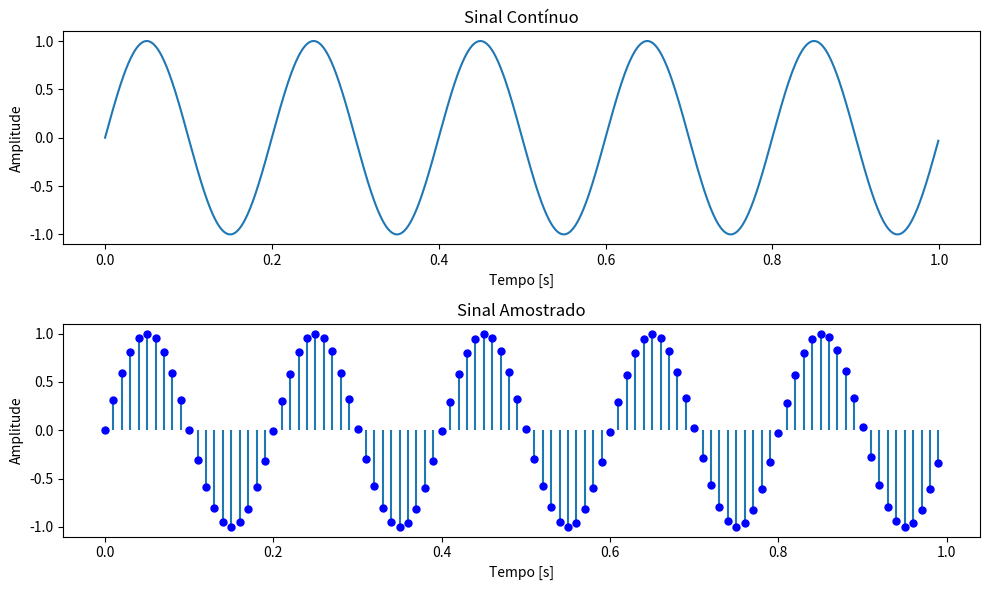

Write the Python code that produced this figure.
import numpy as np
import matplotlib.pyplot as plt

def gerar_sinal_senoidal(frequencia_sinal, duracao, pontos=1000):
    """
    Gera um sinal senoidal contínuo.

    :param frequencia_sinal: Frequência do sinal em Hz
    :param duracao: Duração do sinal em segundos
    :param pontos: Número de pontos para gerar o sinal contínuo
    :return: Vetor de tempo e vetor do sinal contínuo
    """
    t_cont = np.linspace(0, duracao, pontos, endpoint=False)
    sinal_continuo = np.sin(2 * np.pi * frequencia_sinal * t_cont)
    return t_cont, sinal_continuo

def amostrar_sinal(sinal_continuo, frequencia_amostragem, duracao):
    """
    Amostra um sinal contínuo.

    :param sinal_continuo: O sinal contínuo a ser amostrado
    :param frequencia_amostragem: Frequência de amostragem em Hz
    :param duracao: Duração do sinal em segundos
    :return: Vetor de tempo amostrado e vetor do sinal amostrado
    """
    intervalo_amostragem = 1 / frequencia_amostragem
    n = np.arange(0, int(frequencia_amostragem * duracao))
    t_amostrado = n * intervalo_amostragem
    sinal_amostrado = np.interp(t_amostrado, np.linspace(0, duracao, len(sinal_continuo)), sinal_continuo)
    return t_amostrado, sinal_amostrado

# Parâmetros do sinal
frequencia_sinal = 5  # Frequência do sinal em Hz
frequencia_amostragem = 100 # Frequência de amostragem em Hz
duracao = 1  # Duração do sinal em segundos

# Geração do sinal contínuo
t_cont, sinal_continuo = gerar_sinal_senoidal(frequencia_sinal, duracao)

# Amostragem do sinal
t_amostrado, sinal_amostrado = amostrar_sinal(sinal_continuo, frequencia_amostragem, duracao)

# Plotagem dos sinais
plt.figure(figsize=(10, 6))

plt.subplot(2, 1, 1)
plt.plot(t_cont, sinal_continuo)
plt.title('Sinal Contínuo')
plt.xlabel('Tempo [s]')
plt.ylabel('Amplitude')

plt.subplot(2, 1, 2)
markers, stemlines, baseline = plt.stem(t_amostrado, sinal_amostrado, basefmt=" ", linefmt='-', markerfmt='o')
plt.setp(markers, markersize=5, color='b')  # Ajuste o tamanho e a cor dos marcadores
plt.title('Sinal Amostrado')
plt.xlabel('Tempo [s]')
plt.ylabel('Amplitude')

plt.tight_layout()
plt.show()
